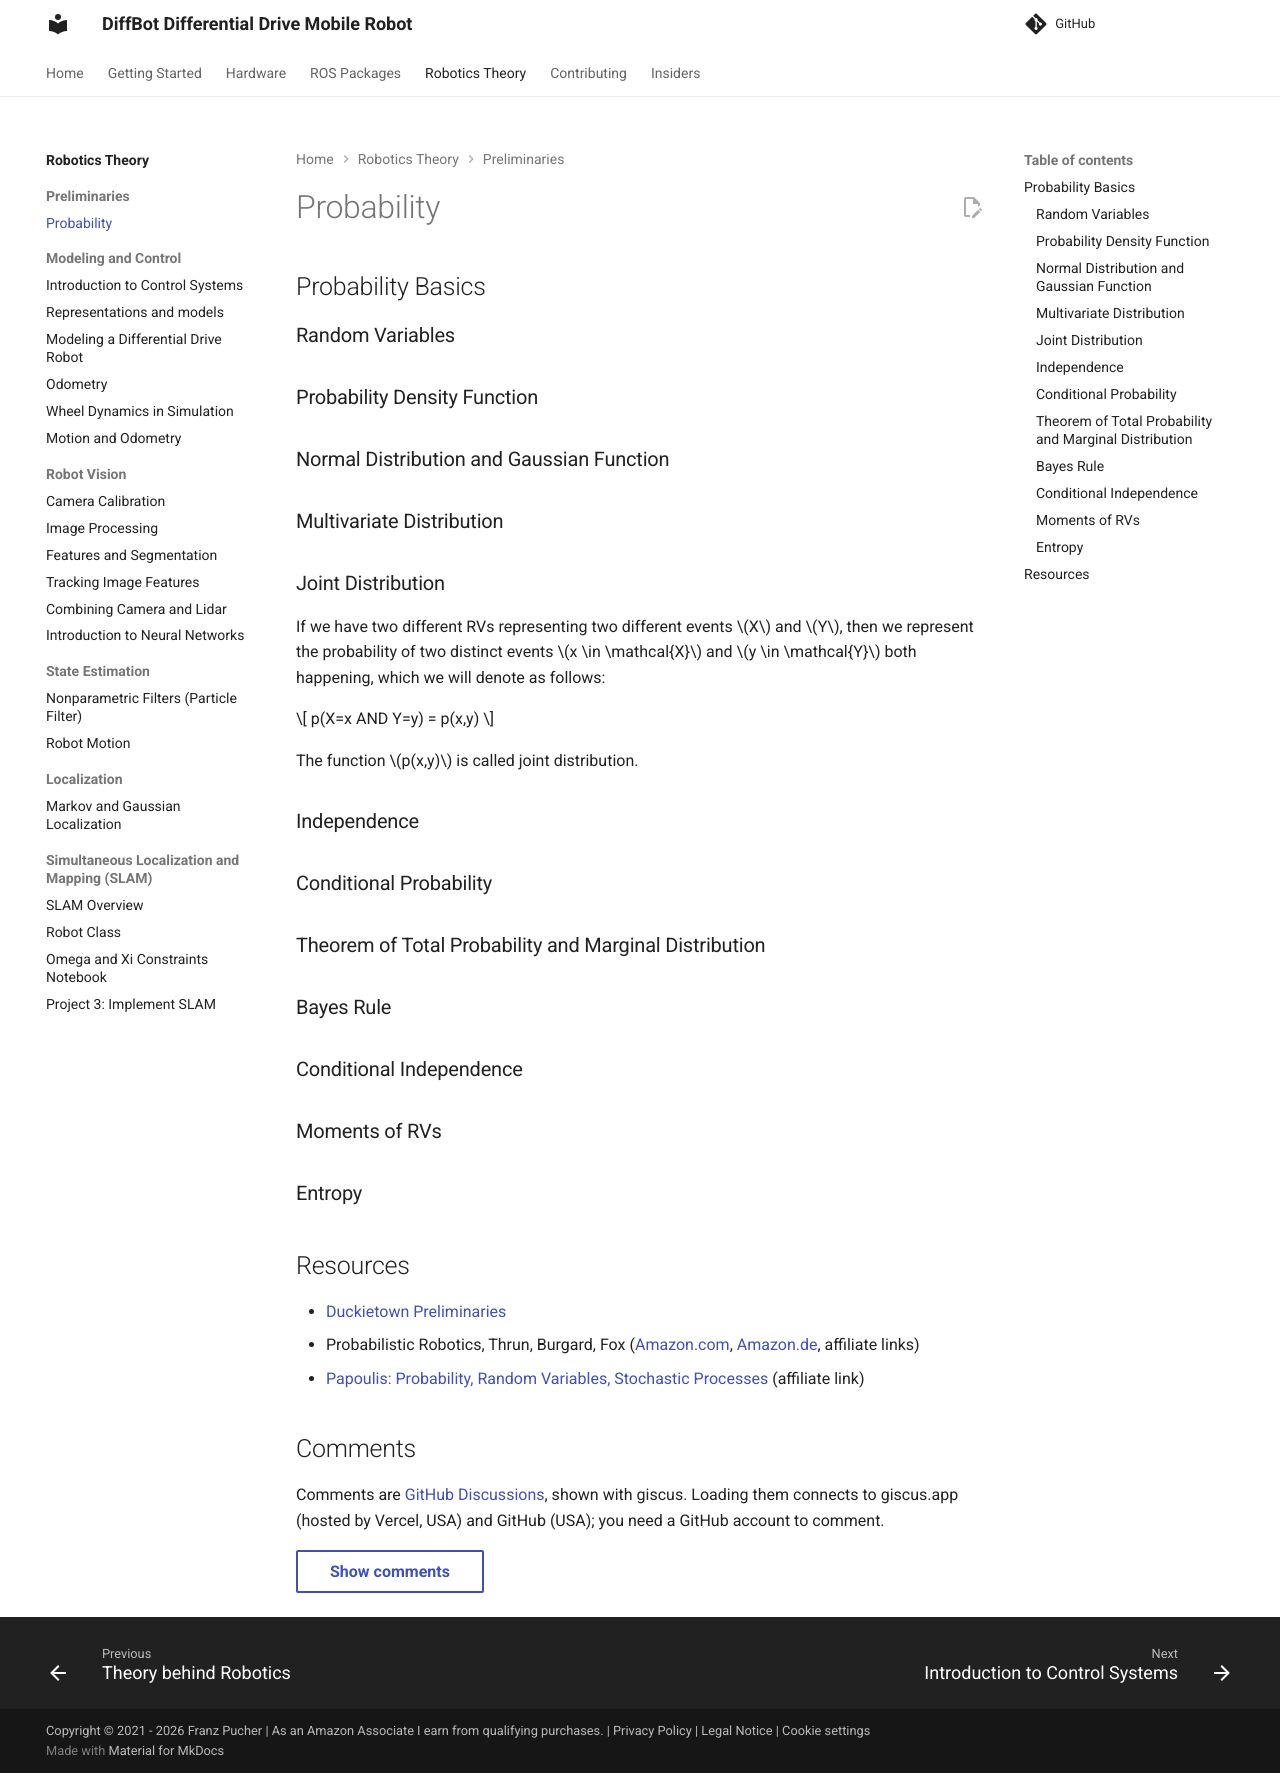

repository: ros-mobile-robots/ros-mobile-robots.github.io · page: pr-preview/pr-148/theory/preliminaries/probability/index.html · generator: mkdocs

## Probability Basics


### Random Variables

### Probability Density Function

### Normal Distribution and Gaussian Function


### Multivariate Distribution

### Joint Distribution

If we have two different RVs representing two different events $X$ and $Y$, 
then we represent the probability of two distinct events $x \in \mathcal{X}$ and $y \in \mathcal{Y}$ both happening, which we will denote as follows:

$$
p(X=x AND Y=y) = p(x,y)
$$

The function $p(x,y)$ is called joint distribution.

### Independence

### Conditional Probability


### Theorem of Total Probability and Marginal Distribution


### Bayes Rule

### Conditional Independence

### Moments of RVs

### Entropy


## Resources

- [Duckietown Preliminaries](https://docs.duckietown.org/DT19/preliminaries/out/probability_basics.html)
- Probabilistic Robotics, Thrun, Burgard, Fox ([Amazon.com][amazon_book_probabilistic_robotics_us], [Amazon.de][amazon_book_probabilistic_robotics_ger], affiliate links)
- [Papoulis: Probability, Random Variables, Stochastic Processes][amazon_book_papoulis_probability_ger] (affiliate link)
